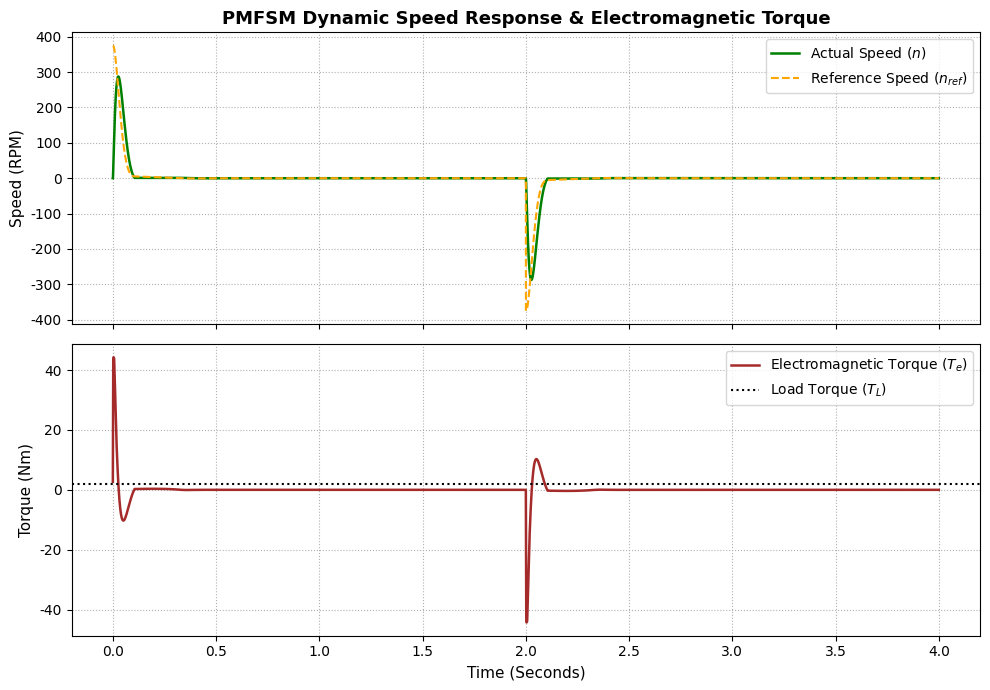
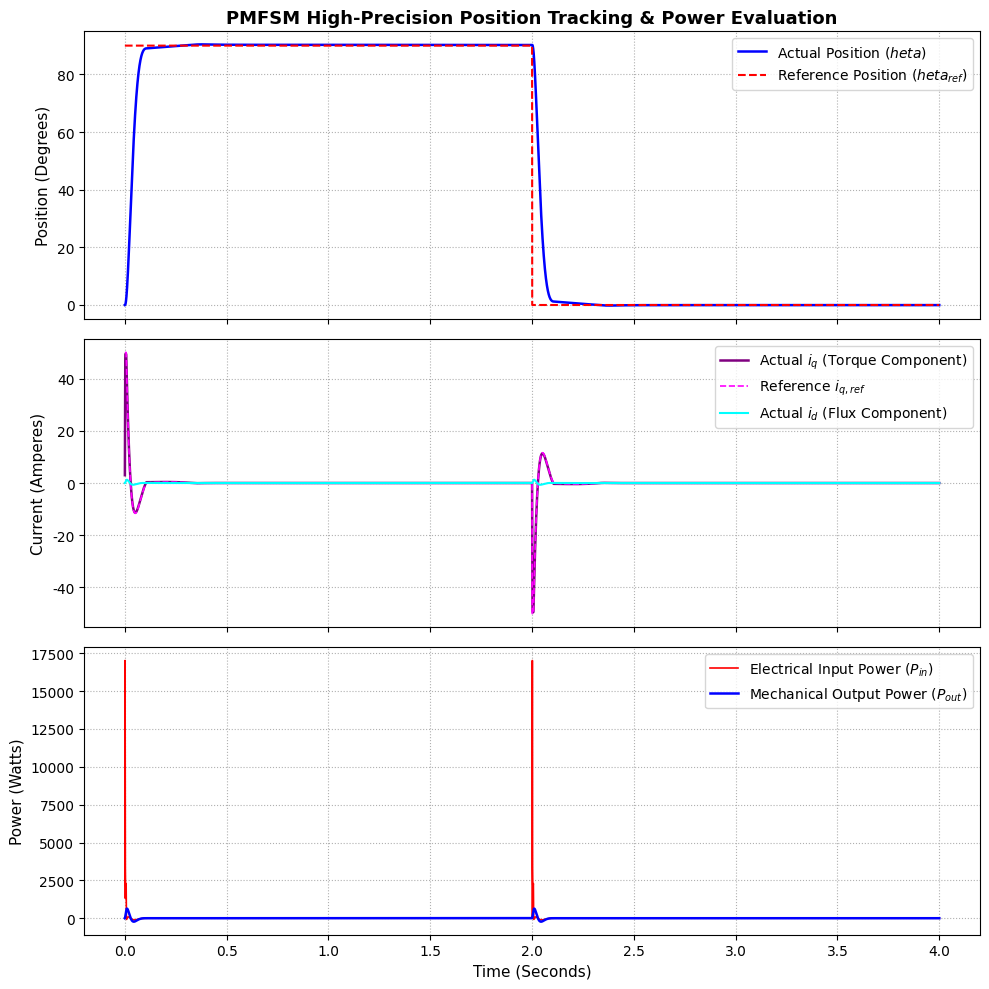

Write the Python code that produced these figures, in order.
# ==============================================================================
# PMFSM (Permanent Magnet Flux Switching Machine)
# Cascade Speed and Position Control Simulation (Field-Oriented Control)
# Academic Framework for Graduate-Level Electrical Machine Modeling
# Compatible with Python / JupyterLab / Anaconda (Spyder)
# ==============================================================================

import numpy as np
import matplotlib.pyplot as plt

# ==============================================================================
# SIMULATION TIMING PARAMETERS
# ==============================================================================
dt = 0.0001          # Sampling time step (seconds)
tmax = 4.0           # Total simulation duration (seconds)
time = np.arange(0, tmax, dt)

# ==============================================================================
# MACHINE PHYSICAL PARAMETERS (Synchronized with LaTeX Report Data)
# ==============================================================================
Rs = 0.5              # Stator phase resistance (Ohm)
Ld = 0.008            # d-axis inductance (H) - 8 mH
Lq = 0.01             # q-axis inductance (H) - 10 mH
lambda_m = 0.15       # Permanent magnet flux linkage (Wb)
p = 4                 # Number of pole pairs
J = 0.02              # Rotor and load total inertia (kg*m^2)
B = 0.001             # Viscous friction coefficient (N*m*s/rad)
Vdc = 300             # DC bus voltage limit (V)
TL_m = 2.0            # Nominal magnitude of load torque (Nm)

# ==============================================================================
# CONTROL SYSTEM PARAMETERS (Optimized Graduate-Level PI Gains)
# ==============================================================================
# Position Loop PI Tuning (Configured to eliminate steady-state error)
Kp_theta = 25.0
Ki_theta = 2.0

# Speed Loop PI Tuning (Balanced for fast response and smooth damping)
Kp_w = 1.5
Ki_w = 20.0

# Inner d-q Current Loop PI Controllers (High bandwidth to track electrical dynamics)
Kp_id = 20.0
Ki_id = 400.0

Kp_iq = 20.0
Ki_iq = 400.0

# Operational Saturation Limits
wmax = 300            # Maximum allowable angular speed (rad/s)
Tmax = 50             # Maximum allowable electromagnetic torque (Nm)
imax = 50             # Maximum allowable stator current (A)

# ==============================================================================
# INITIAL CONDITIONS & PI INTEGRAL ACCUMULATORS
# ==============================================================================
id_val = 0.0
iq_val = 0.0
wm = 0.0              # Initial mechanical speed (rad/s)
theta = 0.0           # Initial rotor position (rad)

# PI Controller Integral States (Accumulators for numerical integration)
theta_error_int = 0.0
werror_int = 0.0
id_error_int = 0.0
iq_error_int = 0.0

# ==============================================================================
# DATA STORAGE LOGS FOR POST-PROCESSING
# ==============================================================================
theta_list = []
theta_ref_list = []
speed_list = []
speed_ref_list = []
id_list = []
iq_list = []
iq_ref_list = []
Te_list = []
power_mech_list = []
power_elec_list = []

# ==============================================================================
# DYNAMIC SIMULATION LOOP (Forward Euler Numerical Integration)
# ==============================================================================
for t in time:

    # --------------------------------------------------------------------------
    # POSITION REFERENCE PROFILE (90 degrees for 0-2s, resets to 0 degrees)
    # --------------------------------------------------------------------------
    theta_deg_ref = 90.0
    if t > 2.0:
        theta_deg_ref = 0.0

    theta_ref = np.deg2rad(theta_deg_ref)

    # --------------------------------------------------------------------------
    # POSITION CONTROLLER (Outer Loop - Positional Form PI)
    # --------------------------------------------------------------------------
    theta_error = theta_ref - theta
    theta_error_int += theta_error * dt
    
    # Calculate speed reference command
    wref = Kp_theta * theta_error + Ki_theta * theta_error_int
    wref = np.clip(wref, -wmax, wmax)

    # --------------------------------------------------------------------------
    # SPEED CONTROLLER (Middle Loop - Positional Form PI)
    # --------------------------------------------------------------------------
    werror = wref - wm
    werror_int += werror * dt
    
    # Calculate electromagnetic torque reference command
    Tref = Kp_w * werror + Ki_w * werror_int
    Tref = np.clip(Tref, -Tmax, Tmax)

    # --------------------------------------------------------------------------
    # CURRENT REFERENCE GENERATION (FOC Strategy: id_ref = 0 for MTPA)
    # --------------------------------------------------------------------------
    id_ref = 0.0
    # Simplified Torque Relation: Te = 1.5 * p * lambda_m * iq (assuming id=0)
    iq_ref = Tref / (1.5 * p * lambda_m)
    iq_ref = np.clip(iq_ref, -imax, imax)

    # --------------------------------------------------------------------------
    # CURRENT CONTROLLERS (Inner Loops - True PI Voltage Command Generation)
    # --------------------------------------------------------------------------
    id_error = id_ref - id_val
    id_error_int += id_error * dt
    Vd = Kp_id * id_error + Ki_id * id_error_int

    iq_error = iq_ref - iq_val
    iq_error_int += iq_error * dt
    Vq = Kp_iq * iq_error + Ki_iq * iq_error_int

    # Inverter Voltage Saturation (DC Bus Overprotection)
    Vd = np.clip(Vd, -Vdc, Vdc)
    Vq = np.clip(Vq, -Vdc, Vdc)

    # --------------------------------------------------------------------------
    # ELECTRICAL SPEED COMPUTATION
    # --------------------------------------------------------------------------
    we = p * wm

    # --------------------------------------------------------------------------
    # ELECTRICAL MODEL (PMFSM State-Space Differential Equations)
    # --------------------------------------------------------------------------
    did_dt = (Vd - Rs * id_val + we * Lq * iq_val) / Ld
    diq_dt = (Vq - Rs * iq_val - we * Ld * id_val - we * lambda_m) / Lq

    # Discrete State Integration
    id_val += did_dt * dt
    iq_val += diq_dt * dt

    # --------------------------------------------------------------------------
    # ELECTROMAGNETIC TORQUE (Including Asymmetric Saliency Effects)
    # --------------------------------------------------------------------------
    Te = 1.5 * p * (lambda_m * iq_val + (Ld - Lq) * id_val * iq_val)

    # --------------------------------------------------------------------------
    # LOAD TORQUE MODEL (Direction-Sensitive Coulomb Friction Representation)
    # --------------------------------------------------------------------------
    if wm > 0.1:
        TL = TL_m
    elif wm < -0.1:
        TL = -TL_m
    else:
        TL = 0.0

    # --------------------------------------------------------------------------
    # MECHANICAL MODEL STATE INTEGRATION
    # --------------------------------------------------------------------------
    dwm_dt = (Te - TL - B * wm) / J
    wm += dwm_dt * dt

    # --------------------------------------------------------------------------
    # ROTOR POSITION UPDATE
    # --------------------------------------------------------------------------
    theta += wm * dt

    # --------------------------------------------------------------------------
    # POWER BALANCE CALCULATIONS
    # --------------------------------------------------------------------------
    power_mech = Te * wm                                 # Mechanical Output Power (W)
    power_elec = 1.5 * (Vd * id_val + Vq * iq_val)       # Electrical Input Power (W)

    # --------------------------------------------------------------------------
    # APPEND REAL-TIME CONVERGED DATA TO LOGS
    # --------------------------------------------------------------------------
    theta_list.append(theta)
    theta_ref_list.append(theta_ref)
    speed_list.append(wm * 30 / np.pi)       # Convert rad/s to RPM
    speed_ref_list.append(wref * 30 / np.pi)
    id_list.append(id_val)
    iq_list.append(iq_val)
    iq_ref_list.append(iq_ref)
    Te_list.append(Te)
    power_mech_list.append(power_mech)
    power_elec_list.append(power_elec)

# ==============================================================================
# PLOTTING AND EXPORT AUTOMATION FOR LATEX SCHEMATICS
# ==============================================================================
plt.rcParams['font.sans-serif'] = 'Arial'
plt.rcParams['font.family'] = 'sans-serif'

# --- GRAPH 1: SPEED & TORQUE RESPONSES (hiz.png) ---
fig1, ax1 = plt.subplots(2, 1, figsize=(10, 7), sharex=True)
ax1[0].plot(time, speed_list, label='Actual Speed ($n$)', color='green', linewidth=1.8)
ax1[0].plot(time, speed_ref_list, '--', label='Reference Speed ($n_{ref}$)', color='orange', linewidth=1.5)
ax1[0].set_ylabel("Speed (RPM)", fontsize=11)
ax1[0].set_title("PMFSM Dynamic Speed Response & Electromagnetic Torque", fontsize=13, fontweight='bold')
ax1[0].legend(loc='upper right')
ax1[0].grid(True, linestyle=':')

ax1[1].plot(time, Te_list, label='Electromagnetic Torque ($T_e$)', color='brown', linewidth=1.8)
ax1[1].axhline(y=TL_m, color='black', linestyle=':', label='Load Torque ($T_L$)')
ax1[1].set_ylabel("Torque (Nm)", fontsize=11)
ax1[1].set_xlabel("Time (Seconds)", fontsize=11)
ax1[1].legend(loc='upper right')
ax1[1].grid(True, linestyle=':')

plt.tight_layout()
plt.savefig('hiz.png', dpi=300)
plt.show()

# --- GRAPH 2: POSITION, CURRENTS & POWER (konum.png) ---
fig2, ax2 = plt.subplots(3, 1, figsize=(10, 10), sharex=True)
ax2[0].plot(time, np.rad2deg(theta_list), label='Actual Position ($\theta$)', color='blue', linewidth=1.8)
ax2[0].plot(time, np.rad2deg(theta_ref_list), '--', label='Reference Position ($\theta_{ref}$)', color='red', linewidth=1.5)
ax2[0].set_ylabel("Position (Degrees)", fontsize=11)
ax2[0].set_title("PMFSM High-Precision Position Tracking & Power Evaluation", fontsize=13, fontweight='bold')
ax2[0].legend(loc='upper right')
ax2[0].grid(True, linestyle=':')

ax2[1].plot(time, iq_list, label='Actual $i_q$ (Torque Component)', color='purple', linewidth=1.8)
ax2[1].plot(time, iq_ref_list, '--', label='Reference $i_{q,ref}$', color='magenta', linewidth=1.2)
ax2[1].plot(time, id_list, label='Actual $i_d$ (Flux Component)', color='cyan', linewidth=1.5)
ax2[1].set_ylabel("Current (Amperes)", fontsize=11)
ax2[1].legend(loc='upper right')
ax2[1].grid(True, linestyle=':')

ax2[2].plot(time, power_elec_list, label='Electrical Input Power ($P_{in}$)', color='red', linewidth=1.2)
ax2[2].plot(time, power_mech_list, label='Mechanical Output Power ($P_{out}$)', color='blue', linewidth=1.8)
ax2[2].set_ylabel("Power (Watts)", fontsize=11)
ax2[2].set_xlabel("Time (Seconds)", fontsize=11)
ax2[2].legend(loc='upper right')
ax2[2].grid(True, linestyle=':')

plt.tight_layout()
plt.savefig('konum.png', dpi=300)
plt.show()

print("[INFO] Simulation completed successfully. 'hiz.png' and 'konum.png' have been saved in high resolution.")
